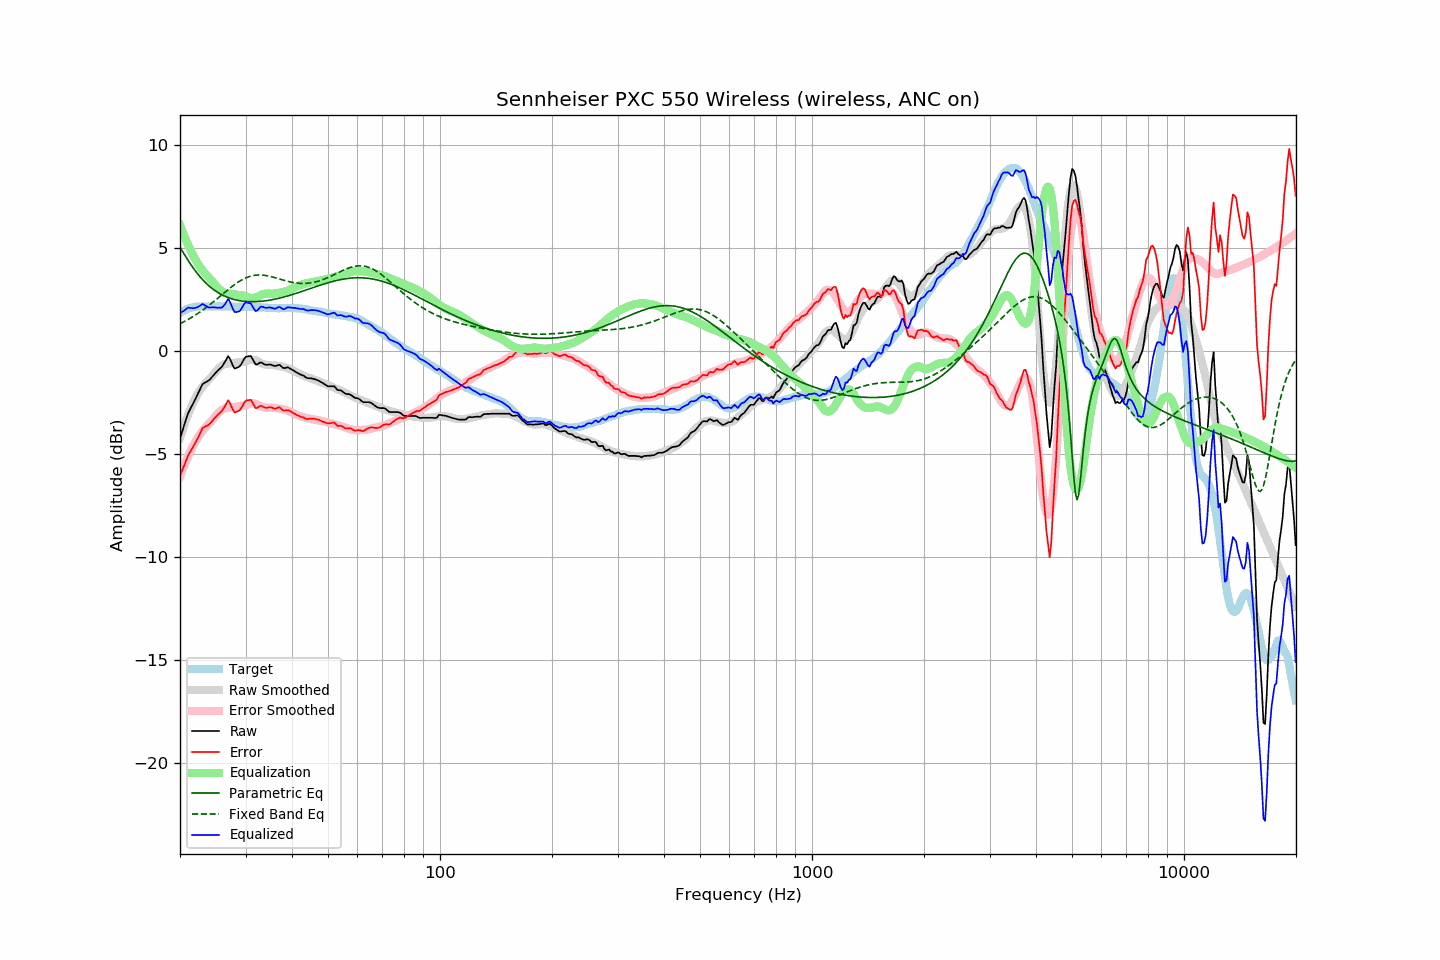

The table this chart was drawn from, first rows:
frequency, raw, error, smoothed, error_smoothed, equalization, parametric_eq, fixed_band_eq, equalized_raw, equalized_smoothed, target
20.00, -4.27, -6.10, -4.24, -6.10, 6.10, 5.02, 1.31, 1.83, 1.86, 1.83
20.20, -4.02, -5.90, -4.00, -5.89, 5.89, 4.89, 1.34, 1.87, 1.89, 1.88
20.40, -3.78, -5.71, -3.76, -5.69, 5.69, 4.76, 1.38, 1.92, 1.93, 1.93
20.61, -3.53, -5.49, -3.54, -5.50, 5.50, 4.63, 1.43, 1.97, 1.96, 1.96
20.81, -3.28, -5.29, -3.32, -5.32, 5.32, 4.51, 1.47, 2.04, 1.99, 2.01
21.02, -3.05, -5.10, -3.12, -5.14, 5.14, 4.39, 1.51, 2.09, 2.02, 2.05
21.23, -2.89, -4.96, -2.92, -4.97, 4.97, 4.27, 1.56, 2.08, 2.05, 2.07
21.44, -2.74, -4.83, -2.74, -4.81, 4.81, 4.15, 1.60, 2.07, 2.07, 2.09
21.66, -2.59, -4.70, -2.56, -4.65, 4.65, 4.04, 1.65, 2.06, 2.09, 2.11
21.87, -2.44, -4.56, -2.39, -4.50, 4.50, 3.93, 1.70, 2.07, 2.11, 2.12
22.09, -2.28, -4.42, -2.24, -4.37, 4.37, 3.83, 1.75, 2.09, 2.13, 2.14
22.31, -2.12, -4.27, -2.10, -4.23, 4.23, 3.73, 1.80, 2.12, 2.14, 2.15
22.54, -1.95, -4.10, -1.97, -4.11, 4.11, 3.63, 1.85, 2.16, 2.14, 2.15
22.76, -1.79, -3.94, -1.85, -4.00, 4.00, 3.54, 1.91, 2.21, 2.15, 2.15
22.99, -1.63, -3.77, -1.75, -3.90, 3.90, 3.45, 1.96, 2.27, 2.15, 2.14
23.22, -1.58, -3.72, -1.65, -3.80, 3.80, 3.37, 2.02, 2.22, 2.15, 2.14
23.45, -1.53, -3.67, -1.56, -3.71, 3.71, 3.29, 2.08, 2.18, 2.15, 2.14
23.69, -1.49, -3.64, -1.47, -3.62, 3.62, 3.22, 2.14, 2.13, 2.15, 2.15
23.92, -1.44, -3.59, -1.39, -3.54, 3.54, 3.15, 2.20, 2.10, 2.15, 2.15
24.16, -1.37, -3.52, -1.31, -3.46, 3.46, 3.08, 2.26, 2.10, 2.15, 2.15
24.40, -1.27, -3.43, -1.23, -3.38, 3.38, 3.02, 2.32, 2.11, 2.15, 2.16
24.65, -1.18, -3.33, -1.13, -3.28, 3.28, 2.96, 2.39, 2.10, 2.15, 2.15
24.89, -1.09, -3.24, -1.04, -3.19, 3.19, 2.90, 2.45, 2.10, 2.15, 2.15
25.14, -1.01, -3.16, -0.94, -3.09, 3.09, 2.85, 2.51, 2.08, 2.15, 2.15
25.39, -0.93, -3.09, -0.86, -3.01, 3.01, 2.80, 2.58, 2.08, 2.15, 2.16
25.65, -0.86, -3.02, -0.79, -2.94, 2.94, 2.76, 2.65, 2.08, 2.15, 2.16
25.91, -0.79, -2.94, -0.73, -2.88, 2.88, 2.72, 2.71, 2.09, 2.15, 2.15
26.16, -0.67, -2.82, -0.68, -2.83, 2.83, 2.68, 2.78, 2.16, 2.15, 2.15
26.43, -0.54, -2.69, -0.65, -2.80, 2.80, 2.64, 2.84, 2.26, 2.15, 2.15
26.69, -0.40, -2.55, -0.64, -2.78, 2.78, 2.61, 2.91, 2.38, 2.15, 2.15
26.96, -0.26, -2.41, -0.63, -2.77, 2.77, 2.58, 2.97, 2.51, 2.15, 2.15
27.23, -0.39, -2.54, -0.62, -2.77, 2.77, 2.55, 3.03, 2.38, 2.14, 2.15
27.50, -0.56, -2.71, -0.62, -2.76, 2.76, 2.52, 3.09, 2.20, 2.14, 2.15
27.77, -0.74, -2.88, -0.61, -2.76, 2.76, 2.50, 3.15, 2.01, 2.14, 2.14
28.05, -0.87, -3.01, -0.60, -2.74, 2.74, 2.48, 3.21, 1.87, 2.14, 2.14
28.33, -0.84, -2.97, -0.58, -2.72, 2.72, 2.46, 3.27, 1.88, 2.14, 2.13
28.62, -0.81, -2.94, -0.56, -2.70, 2.70, 2.44, 3.32, 1.89, 2.14, 2.13
28.90, -0.77, -2.91, -0.55, -2.68, 2.68, 2.43, 3.37, 1.92, 2.14, 2.14
29.19, -0.67, -2.80, -0.55, -2.68, 2.68, 2.42, 3.42, 2.01, 2.13, 2.13
29.48, -0.53, -2.67, -0.54, -2.68, 2.68, 2.41, 3.46, 2.15, 2.13, 2.14
29.78, -0.39, -2.52, -0.54, -2.67, 2.67, 2.40, 3.50, 2.28, 2.13, 2.13
30.08, -0.29, -2.43, -0.52, -2.65, 2.65, 2.39, 3.54, 2.35, 2.13, 2.14
30.38, -0.28, -2.41, -0.48, -2.61, 2.61, 2.38, 3.57, 2.33, 2.13, 2.13
30.68, -0.27, -2.40, -0.45, -2.58, 2.58, 2.38, 3.60, 2.31, 2.13, 2.13
30.99, -0.26, -2.39, -0.43, -2.56, 2.56, 2.38, 3.62, 2.30, 2.12, 2.13
31.30, -0.39, -2.51, -0.43, -2.55, 2.55, 2.38, 3.64, 2.17, 2.12, 2.12
31.61, -0.53, -2.65, -0.45, -2.57, 2.57, 2.38, 3.65, 2.04, 2.12, 2.12
31.93, -0.67, -2.79, -0.47, -2.59, 2.59, 2.38, 3.67, 1.92, 2.12, 2.12
32.24, -0.67, -2.78, -0.50, -2.61, 2.61, 2.38, 3.67, 1.94, 2.11, 2.11
32.57, -0.62, -2.73, -0.54, -2.65, 2.65, 2.39, 3.68, 2.03, 2.11, 2.11
32.89, -0.57, -2.68, -0.59, -2.69, 2.69, 2.39, 3.67, 2.12, 2.10, 2.11
33.22, -0.59, -2.69, -0.63, -2.73, 2.73, 2.40, 3.67, 2.14, 2.10, 2.10
33.55, -0.64, -2.74, -0.66, -2.75, 2.75, 2.41, 3.66, 2.11, 2.09, 2.10
33.89, -0.68, -2.77, -0.67, -2.76, 2.76, 2.42, 3.65, 2.08, 2.09, 2.09
34.23, -0.69, -2.78, -0.68, -2.77, 2.77, 2.43, 3.64, 2.08, 2.09, 2.09
34.57, -0.68, -2.76, -0.69, -2.77, 2.77, 2.44, 3.62, 2.09, 2.08, 2.08
34.92, -0.67, -2.75, -0.69, -2.77, 2.77, 2.46, 3.61, 2.10, 2.08, 2.08
35.27, -0.69, -2.76, -0.69, -2.77, 2.77, 2.47, 3.59, 2.08, 2.07, 2.07
35.62, -0.72, -2.79, -0.70, -2.77, 2.77, 2.48, 3.57, 2.05, 2.07, 2.07
35.97, -0.75, -2.82, -0.71, -2.78, 2.78, 2.50, 3.54, 2.03, 2.07, 2.07
... 635 more rows
